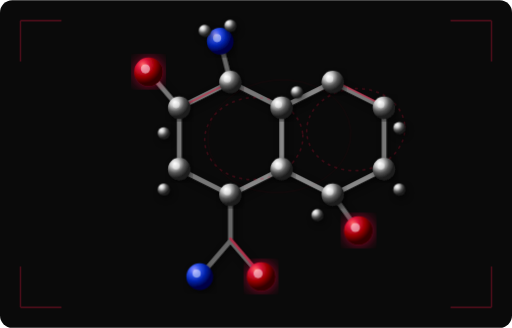
t = 0.00 s
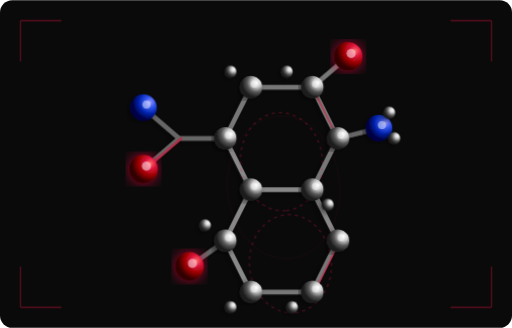
t = 3.50 s
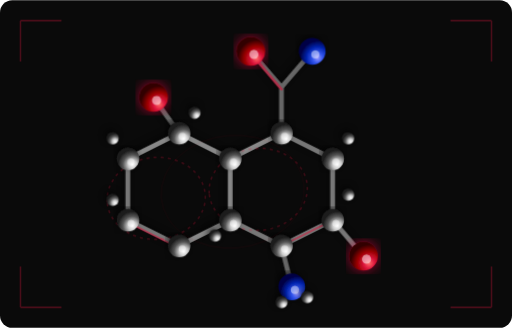
t = 7.00 s

The animated SVG that drew these frames (rendered in a browser with its animation timeline set to each time). Animation: 1 SMIL element (animateTransform=1); frames cover the first 7.00 s, repeats indefinitely.

<svg xmlns="http://www.w3.org/2000/svg" viewBox="0 0 500 320" width="100%" height="100%">
  <defs>
    <radialGradient id="sphereC" cx="30%" cy="25%" r="65%">
      <stop offset="0%" stop-color="#ffffff"/>
      <stop offset="30%" stop-color="#cccccc"/>
      <stop offset="65%" stop-color="#555555"/>
      <stop offset="100%" stop-color="#1a1a1a"/>
    </radialGradient>
    <radialGradient id="sphereO" cx="30%" cy="25%" r="65%">
      <stop offset="0%" stop-color="#ff6666"/>
      <stop offset="30%" stop-color="#DC143C"/>
      <stop offset="65%" stop-color="#990000"/>
      <stop offset="100%" stop-color="#330000"/>
    </radialGradient>
    <radialGradient id="sphereN" cx="30%" cy="25%" r="65%">
      <stop offset="0%" stop-color="#9999ff"/>
      <stop offset="30%" stop-color="#3355ee"/>
      <stop offset="65%" stop-color="#0022aa"/>
      <stop offset="100%" stop-color="#000044"/>
    </radialGradient>
    <radialGradient id="glowO" cx="40%" cy="30%" r="60%">
      <stop offset="0%" stop-color="#ff4444"/>
      <stop offset="40%" stop-color="#DC143C"/>
      <stop offset="100%" stop-color="#8b0000"/>
    </radialGradient>
    <filter id="shadow3d">
      <feDropShadow dx="2" dy="3" stdDeviation="3" flood-color="#000" flood-opacity="0.5"/>
    </filter>
    <filter id="glowRed">
      <feDropShadow dx="0" dy="0" stdDeviation="6" flood-color="#DC143C" flood-opacity="0.7"/>
    </filter>
    <filter id="ambientGlow">
      <feGaussianBlur stdDeviation="8" result="blur"/>
      <feMerge><feMergeNode in="blur"/><feMergeNode in="SourceGraphic"/></feMerge>
    </filter>
  </defs>

  <rect width="500" height="320" fill="#0a0a0a" rx="12"/>

  <g transform="translate(250, 160)">
    <animateTransform attributeName="transform" attributeType="XML" type="rotate"
      from="0" to="360" dur="14s" repeatCount="indefinite"
      additive="sum"/>

    <!-- Layer 2: Bonds (drawn behind atoms) -->
    <g stroke-width="4.5" stroke-linecap="round" filter="url(#shadow3d)">
      <!-- Ring A (left) -->
      <line x1="-75" y1="-55" x2="-25" y2="-80" stroke="#777"/>
      <line x1="-25" y1="-80" x2="25" y2="-55" stroke="#777"/>
      <line x1="25" y1="-55" x2="25" y2="5" stroke="#888"/>
      <line x1="25" y1="5" x2="-25" y2="30" stroke="#888"/>
      <line x1="-25" y1="30" x2="-75" y2="5" stroke="#777"/>
      <line x1="-75" y1="5" x2="-75" y2="-55" stroke="#777"/>

      <!-- Ring A double bond indicator -->
      <line x1="-75" y1="-55" x2="-25" y2="-80" stroke="#DC143C" stroke-width="1.8" opacity="0.5" transform="translate(2, -1)"/>

      <!-- Ring B (right, fused) -->
      <line x1="25" y1="-55" x2="75" y2="-80" stroke="#888"/>
      <line x1="75" y1="-80" x2="125" y2="-55" stroke="#777"/>
      <line x1="125" y1="-55" x2="125" y2="5" stroke="#777"/>
      <line x1="125" y1="5" x2="75" y2="30" stroke="#888"/>
      <line x1="75" y1="30" x2="25" y2="5" stroke="#888"/>

      <!-- Ring B alternating bond -->
      <line x1="75" y1="-80" x2="125" y2="-55" stroke="#DC143C" stroke-width="1.8" opacity="0.5" transform="translate(0, -2)"/>

      <!-- Side chain down from Ring A -->
      <line x1="-25" y1="30" x2="-25" y2="75" stroke="#666"/>
      <line x1="-25" y1="75" x2="-55" y2="110" stroke="#666"/>
      <line x1="-25" y1="75" x2="5" y2="110" stroke="#666"/>

      <!-- Double bond in side chain -->
      <line x1="-25" y1="75" x2="5" y2="110" stroke="#DC143C" stroke-width="2.5" opacity="0.6" transform="translate(0, -2)"/>

      <!-- Side chain from Ring B -->
      <line x1="75" y1="30" x2="100" y2="65" stroke="#666"/>

      <!-- Side chain up from Ring A -->
      <line x1="-75" y1="-55" x2="-105" y2="-90" stroke="#777"/>

      <!-- NH2 group -->
      <line x1="-25" y1="-80" x2="-35" y2="-120" stroke="#666"/>
    </g>

    <!-- Layer 1: Aromatic indicator rings (partial transparency) -->
    <ellipse cx="0" cy="-25" rx="48" ry="40" fill="none" stroke="#DC143C" stroke-width="1.5" stroke-opacity="0.25" stroke-dasharray="3,4" transform="rotate(-5)"/>
    <ellipse cx="100" cy="-25" rx="48" ry="40" fill="none" stroke="#DC143C" stroke-width="1.5" stroke-opacity="0.25" stroke-dasharray="3,4" transform="rotate(-5)"/>

    <!-- Layer 3: Atoms -->
    <!-- Ring A carbons -->
    <circle cx="-75" cy="-55" r="11" fill="url(#sphereC)" filter="url(#shadow3d)"/>
    <circle cx="-25" cy="-80" r="11" fill="url(#sphereC)" filter="url(#shadow3d)"/>
    <circle cx="25" cy="-55" r="11" fill="url(#sphereC)" filter="url(#shadow3d)"/>
    <circle cx="25" cy="5" r="11" fill="url(#sphereC)" filter="url(#shadow3d)"/>
    <circle cx="-25" cy="30" r="11" fill="url(#sphereC)" filter="url(#shadow3d)"/>
    <circle cx="-75" cy="5" r="11" fill="url(#sphereC)" filter="url(#shadow3d)"/>

    <!-- Ring B carbons -->
    <circle cx="75" cy="-80" r="11" fill="url(#sphereC)" filter="url(#shadow3d)"/>
    <circle cx="125" cy="-55" r="11" fill="url(#sphereC)" filter="url(#shadow3d)"/>
    <circle cx="125" cy="5" r="11" fill="url(#sphereC)" filter="url(#shadow3d)"/>
    <circle cx="75" cy="30" r="11" fill="url(#sphereC)" filter="url(#shadow3d)"/>

    <!-- Heteroatoms -->
    <!-- Oxygen in side chain -->
    <circle cx="5" cy="110" r="14" fill="url(#sphereO)" filter="url(#glowRed)"/>
    <!-- Oxygen in side chain from Ring B -->
    <circle cx="100" cy="65" r="14" fill="url(#sphereO)" filter="url(#glowRed)"/>
    <!-- Oxygen at top -->
    <circle cx="-105" cy="-90" r="14" fill="url(#sphereO)" filter="url(#glowRed)"/>

    <!-- Nitrogen in side chain -->
    <circle cx="-55" cy="110" r="13" fill="url(#sphereN)" filter="url(#shadow3d)"/>
    <!-- Nitrogen in NH2 -->
    <circle cx="-35" cy="-120" r="13" fill="url(#sphereN)" filter="url(#shadow3d)"/>

    <!-- Specular highlights for 3D depth -->
    <g fill="#ffffff">
      <circle cx="-78" cy="-58" r="3.5" opacity="0.4"/>
      <circle cx="-28" cy="-83" r="3.5" opacity="0.4"/>
      <circle cx="22" cy="-58" r="3.5" opacity="0.4"/>
      <circle cx="22" cy="2" r="3.5" opacity="0.4"/>
      <circle cx="-28" cy="27" r="3.5" opacity="0.4"/>
      <circle cx="-78" cy="2" r="3.5" opacity="0.4"/>
      <circle cx="72" cy="-83" r="3.5" opacity="0.4"/>
      <circle cx="122" cy="-58" r="3.5" opacity="0.4"/>
      <circle cx="122" cy="2" r="3.5" opacity="0.4"/>
      <circle cx="72" cy="27" r="3.5" opacity="0.4"/>

      <!-- O/N highlights -->
      <circle cx="2" cy="107" r="4.5" opacity="0.5"/>
      <circle cx="97" cy="62" r="4.5" opacity="0.5"/>
      <circle cx="-108" cy="-93" r="4.5" opacity="0.5"/>
      <circle cx="-58" cy="107" r="4" opacity="0.45"/>
      <circle cx="-38" cy="-123" r="4" opacity="0.45"/>
    </g>

    <!-- Layer 4: Hydrogen atoms (small, peripheral) -->
    <g fill="url(#sphereC)" filter="url(#shadow3d)">
      <circle cx="-90" cy="-30" r="6"/>
      <circle cx="40" cy="-70" r="6"/>
      <circle cx="140" cy="-35" r="6"/>
      <circle cx="140" cy="25" r="6"/>
      <circle cx="-90" cy="25" r="6"/>
      <circle cx="60" cy="50" r="6"/>
      <!-- H's on NH2 -->
      <circle cx="-25" cy="-135" r="6"/>
      <circle cx="-50" cy="-130" r="6"/>
    </g>

    <!-- Inner glow ring for depth -->
    <ellipse cx="25" cy="-25" rx="70" ry="55" fill="none" stroke="#DC143C" stroke-width="0.8" opacity="0.08" transform="rotate(-5)"/>
  </g>

  <!-- Corner accents -->
  <path d="M20,20 L60,20 M20,20 L20,60" stroke="#DC143C" stroke-width="1.5" opacity="0.3" fill="none"/>
  <path d="M480,20 L440,20 M480,20 L480,60" stroke="#DC143C" stroke-width="1.5" opacity="0.3" fill="none"/>
  <path d="M20,300 L60,300 M20,300 L20,260" stroke="#DC143C" stroke-width="1.5" opacity="0.3" fill="none"/>
  <path d="M480,300 L440,300 M480,300 L480,260" stroke="#DC143C" stroke-width="1.5" opacity="0.3" fill="none"/>
</svg>
